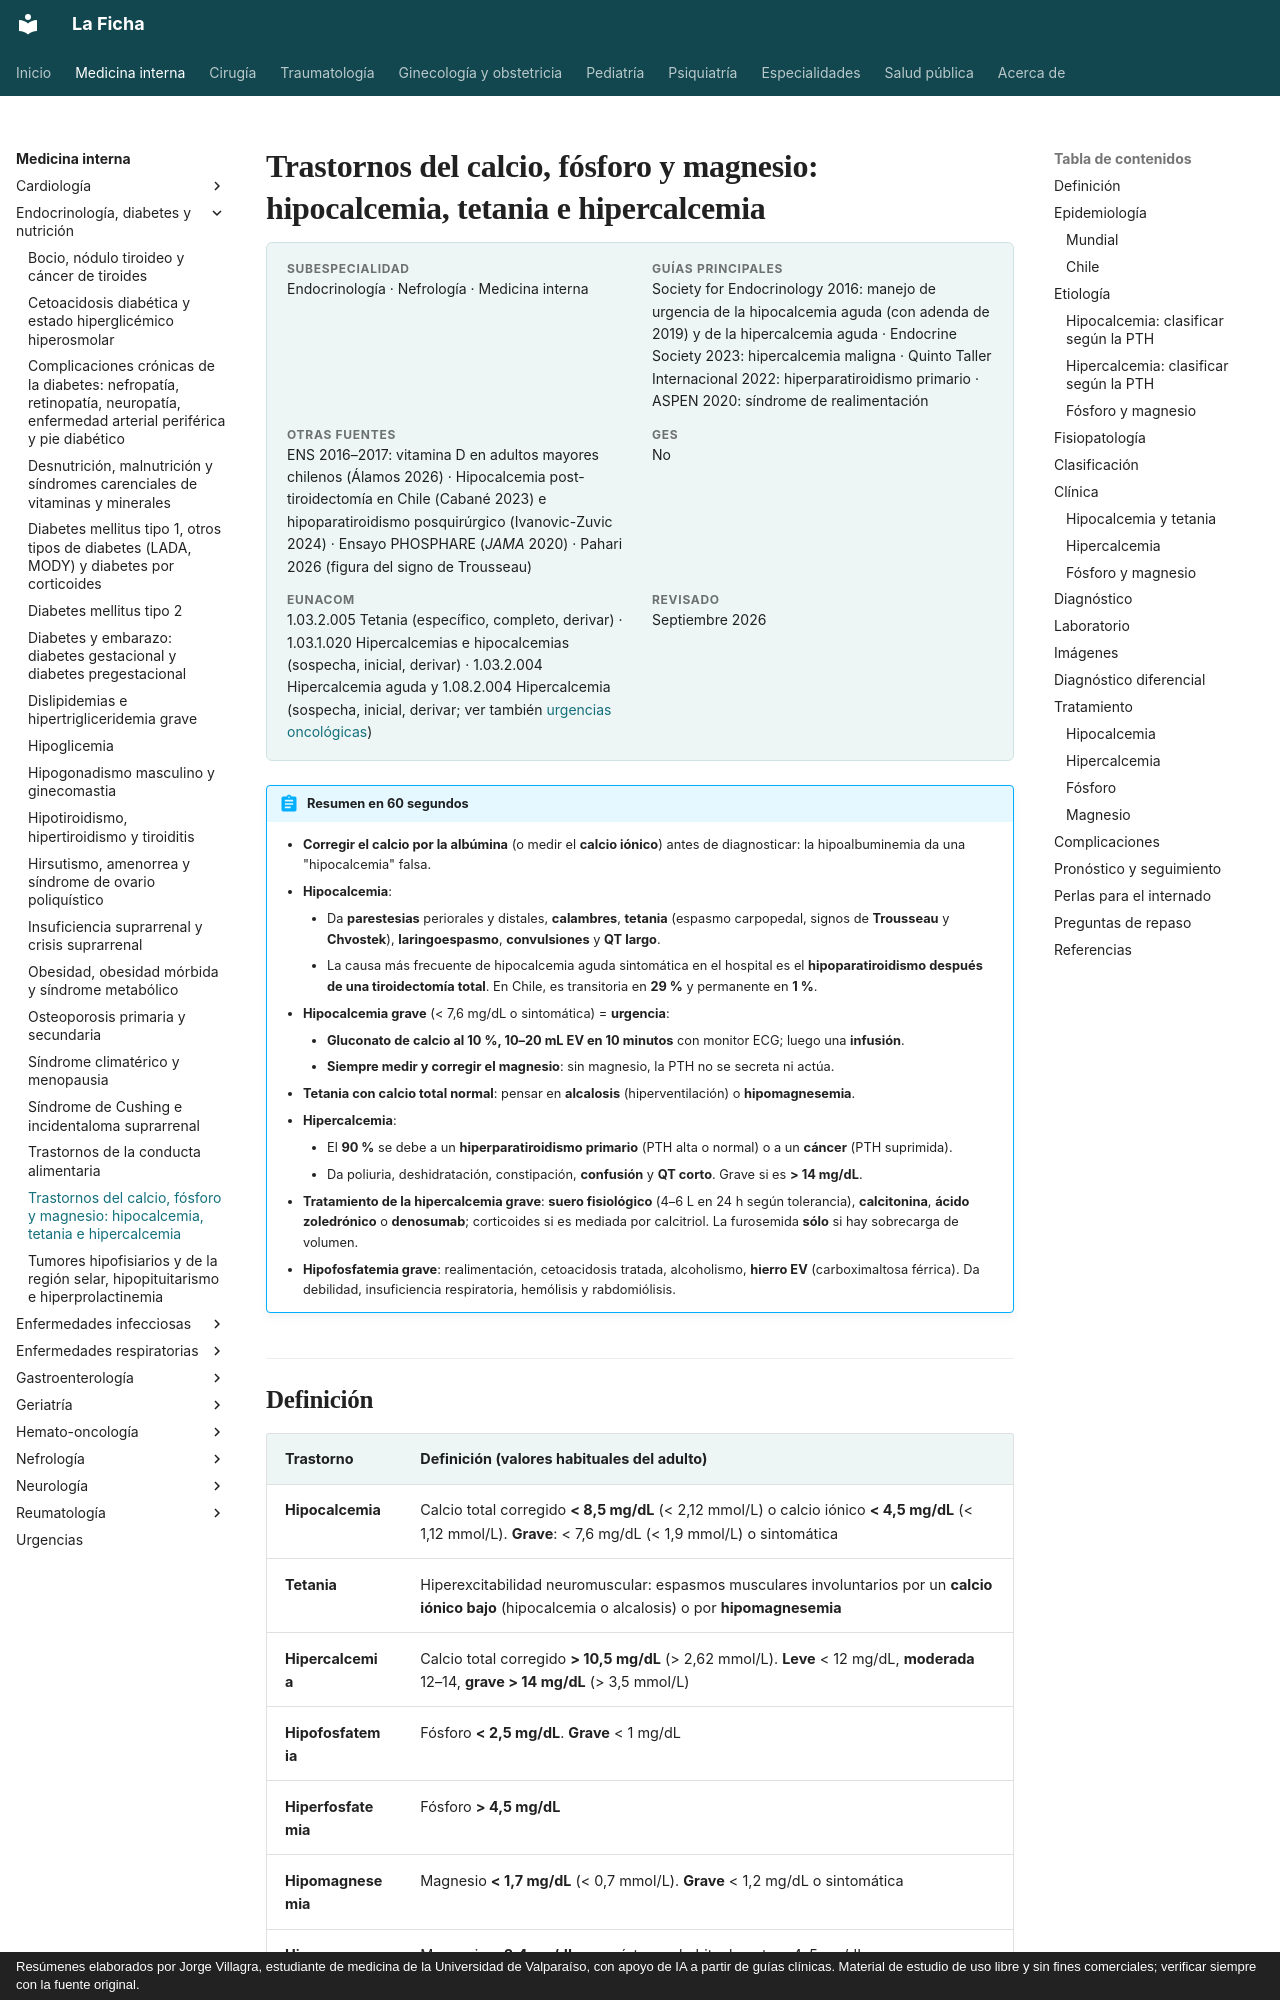

repository: jorgevillagrareyes-dotcom/Medicina-interna · page: endocrinologia/trastornos-del-calcio-fosforo-y-magnesio.html · generator: mkdocs · copyright: Resúmenes elaborados por Jorge Villagra, estudiante de medicina de la Universidad de Valparaíso, con apoyo de IA a partir de guías clínicas. Material de estudio de uso libre y sin fines comerciales; verificar siempre con la fuente original.

---
tags:
  - Endocrinología
  - Urgencia
  - Frecuente en sala
---

# Trastornos del calcio, fósforo y magnesio: hipocalcemia, tetania e hipercalcemia

<div class="ficha" markdown>

**Subespecialidad**
Endocrinología · Nefrología · Medicina interna

**Guías principales**
Society for Endocrinology 2016: manejo de urgencia de la hipocalcemia aguda (con adenda de 2019) y de la hipercalcemia aguda · Endocrine Society 2023: hipercalcemia maligna · Quinto Taller Internacional 2022: hiperparatiroidismo primario · ASPEN 2020: síndrome de realimentación

**Otras fuentes**
ENS 2016–2017: vitamina D en adultos mayores chilenos (Álamos 2026) · Hipocalcemia post-tiroidectomía en Chile (Cabané 2023) e hipoparatiroidismo posquirúrgico (Ivanovic-Zuvic 2024) · Ensayo PHOSPHARE (*JAMA* 2020) · Pahari 2026 (figura del signo de Trousseau)

**GES**
No

**EUNACOM**
1.03.2.005 Tetania (específico, completo, derivar) · 1.03.1.020 Hipercalcemias e hipocalcemias (sospecha, inicial, derivar) · 1.03.2.004 Hipercalcemia aguda y 1.08.2.004 Hipercalcemia (sospecha, inicial, derivar; ver también [urgencias oncológicas](../hematologia/urgencias-oncologicas.md))

**Revisado**
Septiembre 2026

</div>

!!! abstract "Resumen en 60 segundos"
    - **Corregir el calcio por la albúmina** (o medir el **calcio iónico**) antes de diagnosticar: la hipoalbuminemia da una "hipocalcemia" falsa.
    - **Hipocalcemia**:
        - Da **parestesias** periorales y distales, **calambres**, **tetania** (espasmo carpopedal, signos de **Trousseau** y **Chvostek**), **laringoespasmo**, **convulsiones** y **QT largo**.
        - La causa más frecuente de hipocalcemia aguda sintomática en el hospital es el **hipoparatiroidismo después de una tiroidectomía total**. En Chile, es transitoria en **29 %** y permanente en **1 %**.
    - **Hipocalcemia grave** (< 7,6 mg/dL o sintomática) = **urgencia**:
        - **Gluconato de calcio al 10 %, 10–20 mL EV en 10 minutos** con monitor ECG; luego una **infusión**.
        - **Siempre medir y corregir el magnesio**: sin magnesio, la PTH no se secreta ni actúa.
    - **Tetania con calcio total normal**: pensar en **alcalosis** (hiperventilación) o **hipomagnesemia**.
    - **Hipercalcemia**:
        - El **90 %** se debe a un **hiperparatiroidismo primario** (PTH alta o normal) o a un **cáncer** (PTH suprimida).
        - Da poliuria, deshidratación, constipación, **confusión** y **QT corto**. Grave si es **> 14 mg/dL**.
    - **Tratamiento de la hipercalcemia grave**: **suero fisiológico** (4–6 L en 24 h según tolerancia), **calcitonina**, **ácido zoledrónico** o **denosumab**; corticoides si es mediada por calcitriol. La furosemida **sólo** si hay sobrecarga de volumen.
    - **Hipofosfatemia grave**: realimentación, cetoacidosis tratada, alcoholismo, **hierro EV** (carboximaltosa férrica). Da debilidad, insuficiencia respiratoria, hemólisis y rabdomiólisis.
